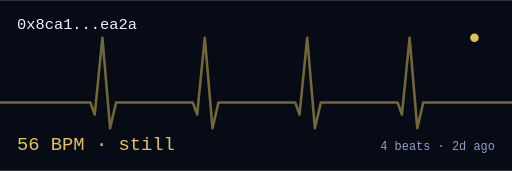
t = 0.00 s
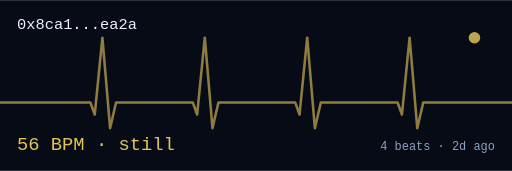
t = 0.13 s
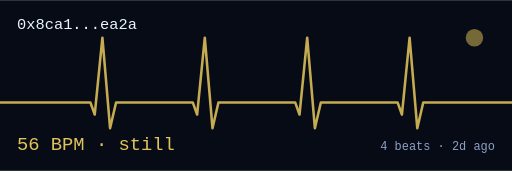
t = 0.40 s
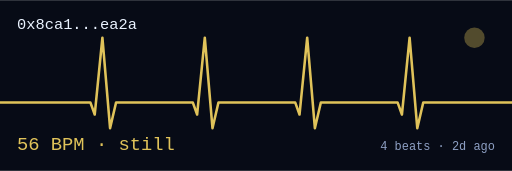
t = 0.54 s
t = 0.67 s: frame unchanged from t = 0.40 s, image omitted
t = 0.94 s: frame unchanged from t = 0.13 s, image omitted

The animated SVG that drew these frames (rendered in a browser with its animation timeline set to each time). Animation: 3 SMIL elements (animate=3); one cycle of 1.07 s, repeats indefinitely.

<svg xmlns="http://www.w3.org/2000/svg" viewBox="0 0 600 200" width="600" height="200"><rect width="600" height="200" fill="#070b16"/><circle cx="556" cy="44" r="7" fill="#e0c35a"><animate attributeName="r" values="5;12;5" dur="1071ms" repeatCount="indefinite"/><animate attributeName="opacity" values="1;0.35;1" dur="1071ms" repeatCount="indefinite"/></circle><polyline fill="none" stroke="#e0c35a" stroke-width="3" stroke-linejoin="round" points="0,120 106,120 111,134 120,44 129,150 136,120 226,120 231,134 240,44 249,150 256,120 346,120 351,134 360,44 369,150 376,120 466,120 471,134 480,44 489,150 496,120 600,120"><animate attributeName="stroke-opacity" values="0.5;1;0.5" dur="1071ms" repeatCount="indefinite"/></polyline><text x="20" y="34" fill="#eaf3ff" font-family="monospace" font-size="18">0x8ca1...ea2a</text><text x="20" y="176" fill="#e0c35a" font-family="monospace" font-size="22">56 BPM &#183; still</text><text x="580" y="176" fill="#8ea0c4" font-family="monospace" font-size="14" text-anchor="end">4 beats &#183; 2d ago</text></svg>
